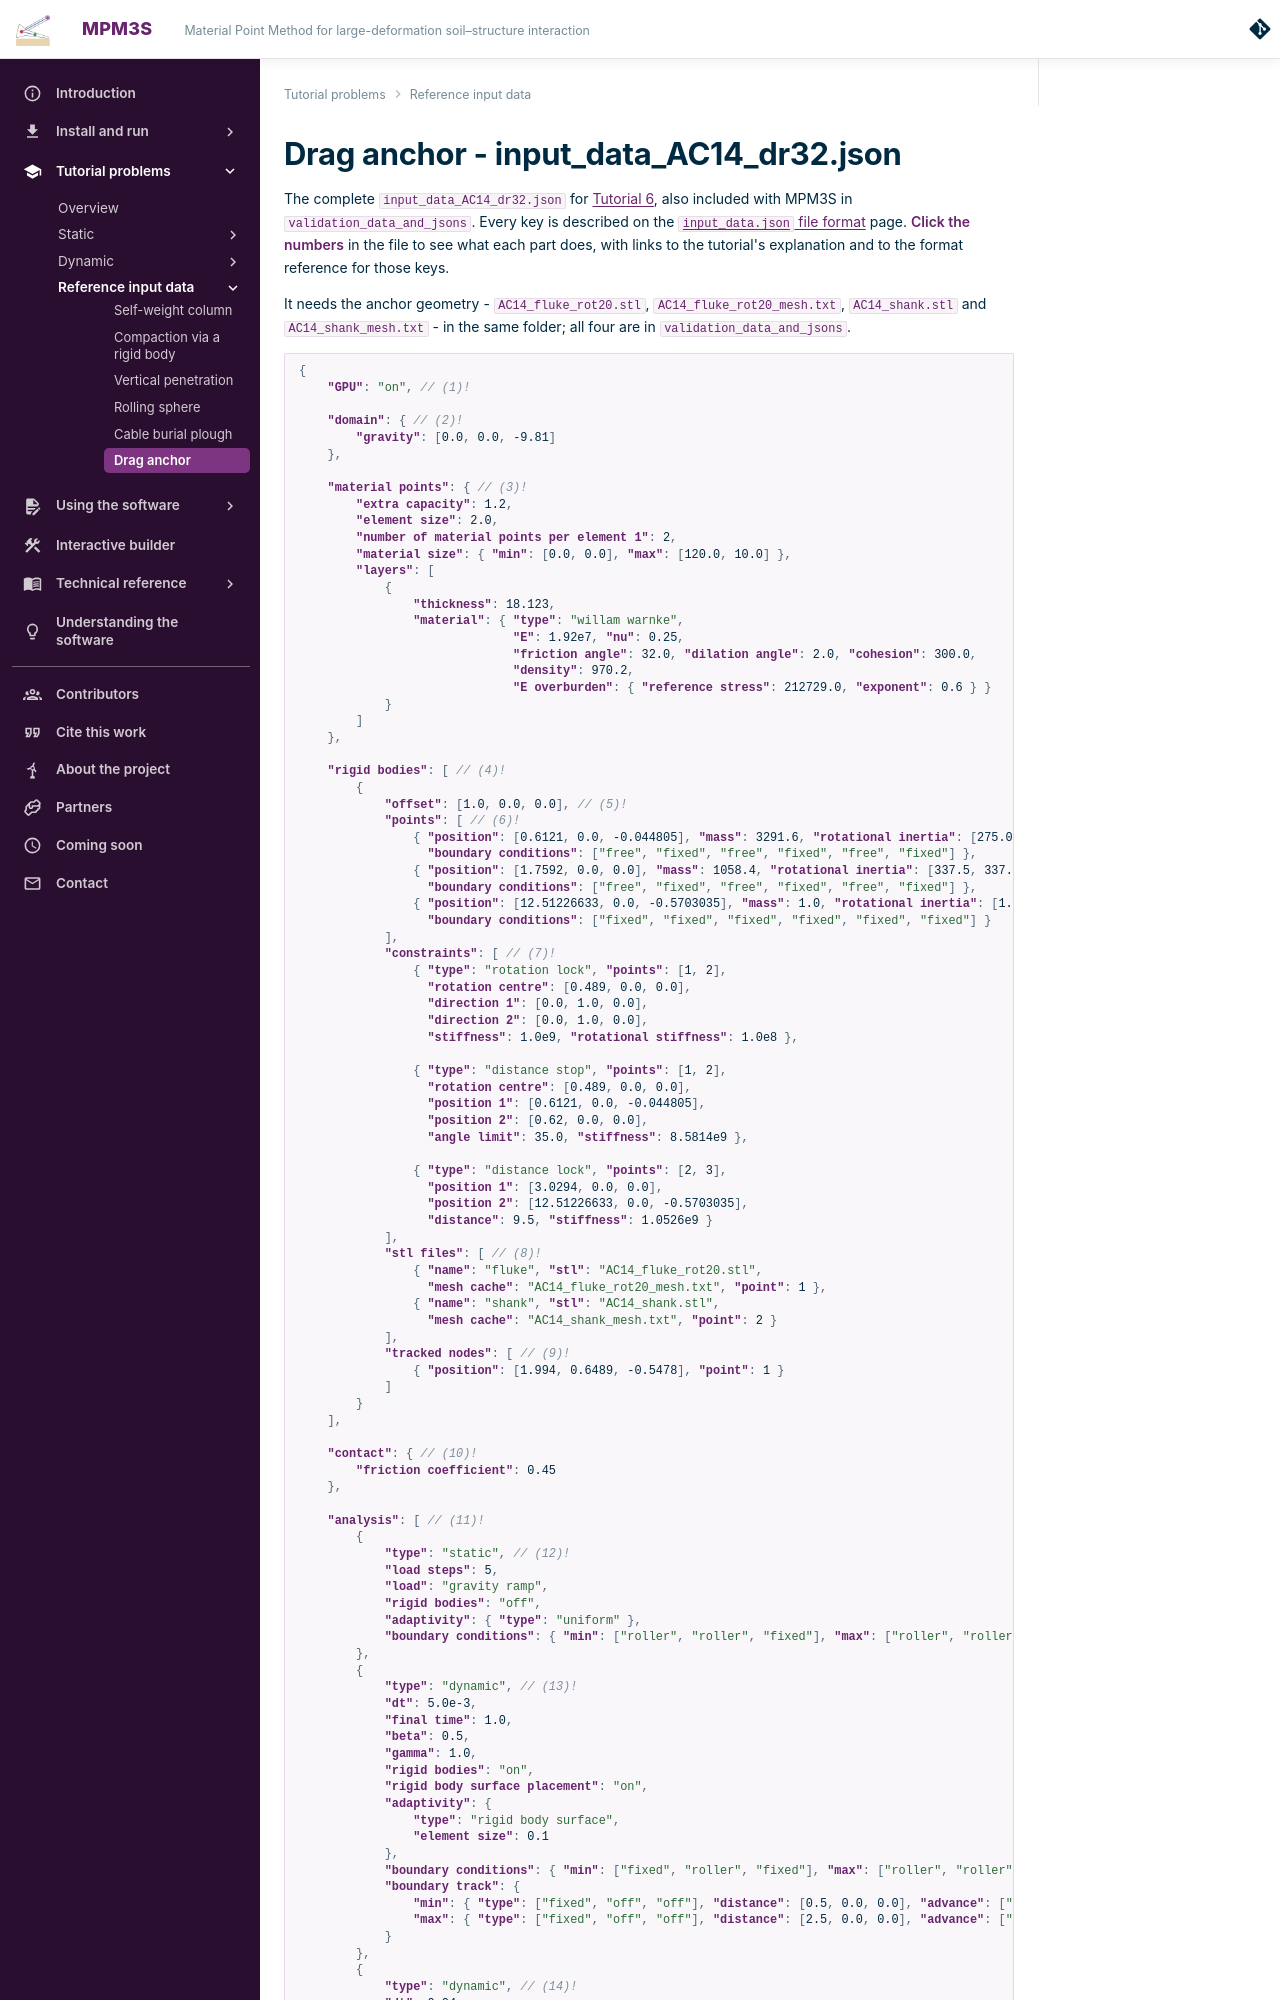

repository: MPM3S/MPM3S.github.io · page: docs/TutorialProblems/Tutorial_6_input_data/index.html · generator: mkdocs

# Drag anchor - input_data_AC14_dr32.json

The complete `input_data_AC14_dr32.json` for [Tutorial 6](Tutorial_6.md), also included with MPM3S in `validation_data_and_jsons`. Every key is described on the [`input_data.json` file format](../UsingTheSoftware/InputFormat/index.md) page. **Click the numbers** in the file to see what each part does, with links to the tutorial's explanation and to the format reference for those keys.

It needs the anchor geometry - `AC14_fluke_rot20.stl`, `AC14_fluke_rot20_mesh.txt`, `AC14_shank.stl` and `AC14_shank_mesh.txt` - in the same folder; all four are in `validation_data_and_jsons`.

``` { .json .annotate }
{
    "GPU": "on", // (1)!

    "domain": { // (2)!
        "gravity": [0.0, 0.0, -9.81]
    },

    "material points": { // (3)!
        "extra capacity": 1.2,
        "element size": 2.0,
        "number of material points per element 1": 2,
        "material size": { "min": [0.0, 0.0], "max": [120.0, 10.0] },
        "layers": [
            {
                "thickness": 18.123,
                "material": { "type": "willam warnke",
                              "E": 1.92e7, "nu": 0.25,
                              "friction angle": 32.0, "dilation angle": 2.0, "cohesion": 300.0,
                              "density": 970.2,
                              "E overburden": { "reference stress": 212729.0, "exponent": 0.6 } }
            }
        ]
    },

    "rigid bodies": [ // (4)!
        {
            "offset": [1.0, 0.0, 0.0], // (5)!
            "points": [ // (6)!
                { "position": [0.6121, 0.0, -0.044805], "mass": 3291.6, "rotational inertia": [275.0, 275.0, 275.0],
                  "boundary conditions": ["free", "fixed", "free", "fixed", "free", "fixed"] },
                { "position": [1.7592, 0.0, 0.0], "mass": 1058.4, "rotational inertia": [337.5, 337.5, 337.5],
                  "boundary conditions": ["free", "fixed", "free", "fixed", "free", "fixed"] },
                { "position": [12.51226633, 0.0, -0.5703035], "mass": 1.0, "rotational inertia": [1.0e-6, 1.0e-6, 1.0e-6],
                  "boundary conditions": ["fixed", "fixed", "fixed", "fixed", "fixed", "fixed"] }
            ],
            "constraints": [ // (7)!
                { "type": "rotation lock", "points": [1, 2],
                  "rotation centre": [0.489, 0.0, 0.0],
                  "direction 1": [0.0, 1.0, 0.0],
                  "direction 2": [0.0, 1.0, 0.0],
                  "stiffness": 1.0e9, "rotational stiffness": 1.0e8 },

                { "type": "distance stop", "points": [1, 2],
                  "rotation centre": [0.489, 0.0, 0.0],
                  "position 1": [0.6121, 0.0, -0.044805],
                  "position 2": [0.62, 0.0, 0.0],
                  "angle limit": 35.0, "stiffness": 8.5814e9 },

                { "type": "distance lock", "points": [2, 3],
                  "position 1": [3.0294, 0.0, 0.0],
                  "position 2": [12.51226633, 0.0, -0.5703035],
                  "distance": 9.5, "stiffness": 1.0526e9 }
            ],
            "stl files": [ // (8)!
                { "name": "fluke", "stl": "AC14_fluke_rot20.stl",
                  "mesh cache": "AC14_fluke_rot20_mesh.txt", "point": 1 },
                { "name": "shank", "stl": "AC14_shank.stl",
                  "mesh cache": "AC14_shank_mesh.txt", "point": 2 }
            ],
            "tracked nodes": [ // (9)!
                { "position": [1.994, 0.6489, -0.5478], "point": 1 }
            ]
        }
    ],

    "contact": { // (10)!
        "friction coefficient": 0.45
    },
